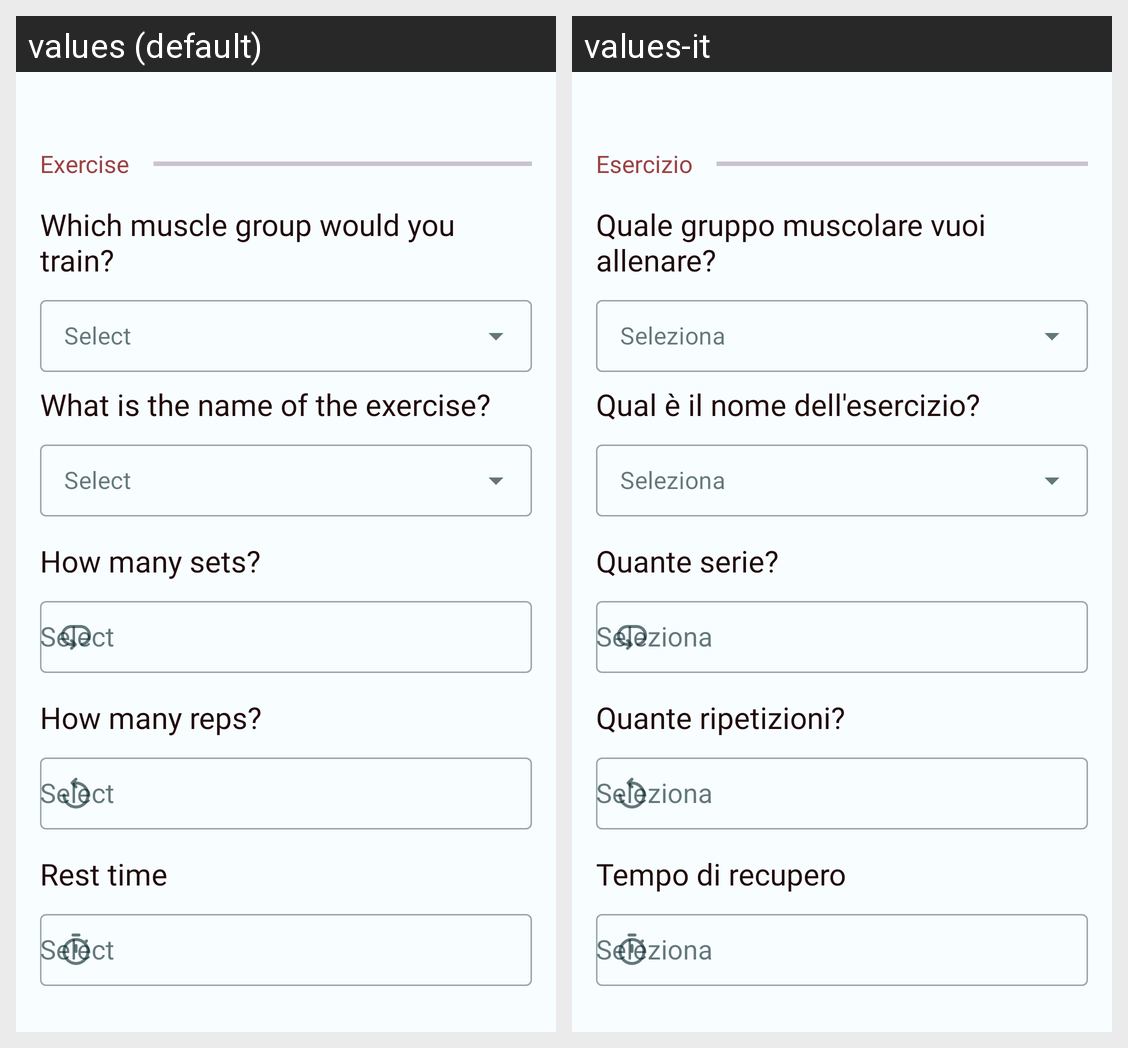

Here is an Android app screen in its default locale and in the app's own translations. Write out the translated-string differences for the strings that appear on this screen.
Android screen res/layout/add_intake_layout.xml rendered under 2 locales, left to right: values (default), values-it. Device: Nexus 5 (rendered at 1080×1920; each locale shown at half size, 540×960, under a caption strip naming it); theme Base.Theme.AsilApp.
Strings drawn on this screen, with the default value and each locale's value (text and hints the layout hard-codes, and strings that could not be matched under every locale, appear in the picture but are not listed):

exercise
  values: Exercise
  values-it: Esercizio

muscle_group
  values: Which muscle group would you train?
  values-it: Quale gruppo muscolare vuoi allenare?

exercise_name
  values: What is the name of the exercise?
  values-it: Qual è il nome dell'esercizio?

how_many_sets
  values: How many sets?
  values-it: Quante serie?

how_many_reps
  values: How many reps?
  values-it: Quante ripetizioni?

rest_time
  values: Rest time
  values-it: Tempo di recupero
